Run: headless pygame with SDL's dummy video driver; simulated clock (each Clock.tick advances the game by its frame time, no real sleeping); random seed 0; keys injected as events and as key.get_pressed() state; no mouse input.
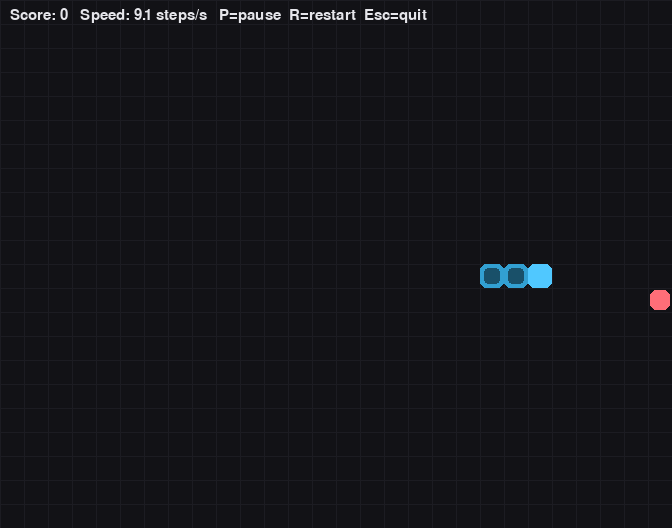
Frame 1 of 4 · flips 1–60 · no input
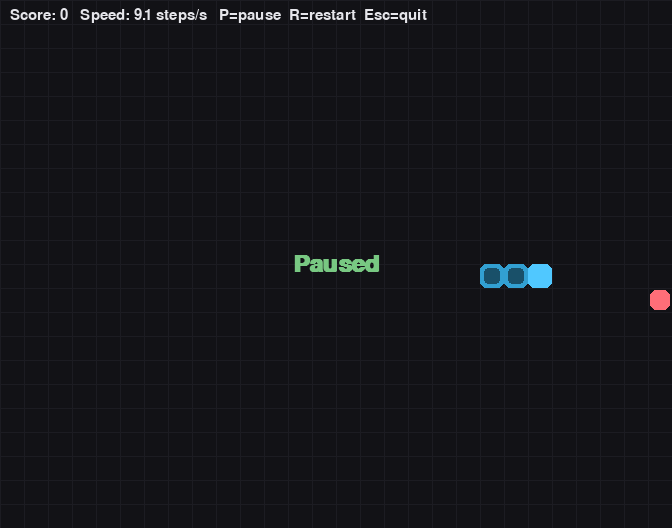
Frame 2 of 4 · flips 61–180 · tapped SPACE, RETURN · held RIGHT (→), D
Frame 3 of 4 · flips 181–300 · held DOWN (↓), S · screen unchanged from frame 2, image omitted
Frame 4 of 4 · flips 301–420 · held LEFT (←), A, UP (↑), W · screen unchanged from frame 3, image omitted

The pygame program that drew these frames:

#Double J 

#!/usr/bin/env python3
import os
import sys
import random
import pygame





# --- Config ---
CELL_SIZE   = 24
GRID_W      = 28
GRID_H      = 22
FPS         = 60
STEP_EVERY  = 110  # ms between snake steps (lower = faster)
WRAP        = False  # True = go through walls, False = die on walls

# Colors
BG          = (18, 18, 22)
GRID        = (28, 28, 34)
SNAKE_HEAD  = (80, 200, 255)
SNAKE_BODY  = (50, 160, 210)
FOOD        = (255, 110, 120)
TEXT        = (230, 230, 235)
ACCENT      = (120, 200, 130)

# Avoid ALSA spam on some Linux boxes
os.environ.setdefault("SDL_AUDIODRIVER", "dummy")

def draw_grid(surf):
    for x in range(0, GRID_W * CELL_SIZE, CELL_SIZE):
        pygame.draw.line(surf, GRID, (x, 0), (x, GRID_H * CELL_SIZE))
    for y in range(0, GRID_H * CELL_SIZE, CELL_SIZE):
        pygame.draw.line(surf, GRID, (0, y), (GRID_W * CELL_SIZE, y))

def rand_free_cell(occupied):
    while True:
        c = (random.randrange(GRID_W), random.randrange(GRID_H))
        if c not in occupied:
            return c

def add_pos(a, b):
    return (a[0] + b[0], a[1] + b[1])

def wrap_pos(p):
    return (p[0] % GRID_W, p[1] % GRID_H)

def main():
    pygame.init()
    clock = pygame.time.Clock()
    screen = pygame.display.set_mode((GRID_W * CELL_SIZE, GRID_H * CELL_SIZE))
    pygame.display.set_caption("🐍 Snake — pygame")
    try:
        font = pygame.font.SysFont("consolas,menlo,monospace", 22)
        big  = pygame.font.SysFont("consolas,menlo,monospace", 36, bold=True)
    except Exception:
        font = pygame.font.Font(None, 22)
        big  = pygame.font.Font(None, 36)

    # Directions
    UP, DOWN, LEFT, RIGHT = (0, -1), (0, 1), (-1, 0), (1, 0)
    opposite = {UP: DOWN, DOWN: UP, LEFT: RIGHT, RIGHT: LEFT}

    def reset():
        start = (GRID_W // 2, GRID_H // 2)
        snake = [start, add_pos(start, (-1, 0)), add_pos(start, (-2, 0))]
        direction = RIGHT
        food = rand_free_cell(set(snake))
        score = 0
        step_timer = 0
        paused = False
        alive = True
        return snake, direction, food, score, step_timer, paused, alive

    snake, direction, food, score, step_timer, paused, alive = reset()
    pending_dir = direction

    running = True
    while running:
        dt = clock.tick(FPS)
        for event in pygame.event.get():
            if event.type == pygame.QUIT:
                running = False

            elif event.type == pygame.KEYDOWN:
                if event.key in (pygame.K_ESCAPE, pygame.K_q):
                    running = False
                elif event.key in (pygame.K_p, pygame.K_SPACE):
                    if alive:
                        paused = not paused
                elif event.key == pygame.K_r:
                    snake, direction, food, score, step_timer, paused, alive = reset()
                    pending_dir = direction
                elif event.key in (pygame.K_UP, pygame.K_w):
                    if direction != opposite[UP]:
                        pending_dir = UP
                elif event.key in (pygame.K_DOWN, pygame.K_s):
                    if direction != opposite[DOWN]:
                        pending_dir = DOWN
                elif event.key in (pygame.K_LEFT, pygame.K_a):
                    if direction != opposite[LEFT]:
                        pending_dir = LEFT
                elif event.key in (pygame.K_RIGHT, pygame.K_d):
                    if direction != opposite[RIGHT]:
                        pending_dir = RIGHT

        # Update
        if alive and not paused:
            step_timer += dt
            if step_timer >= STEP_EVERY:
                step_timer = 0
                # commit direction once per step (prevents double-turn bugs)
                if pending_dir != opposite[direction]:
                    direction = pending_dir

                head = snake[0]
                nxt = add_pos(head, direction)
                if WRAP:
                    nxt = wrap_pos(nxt)

                # collisions
                hit_wall = not (0 <= nxt[0] < GRID_W and 0 <= nxt[1] < GRID_H)
                hit_self = (nxt in snake)
                if (hit_wall and not WRAP) or hit_self:
                    alive = False
                else:
                    snake.insert(0, nxt)
                    if nxt == food:
                        score += 1
                        food = rand_free_cell(set(snake))
                    else:
                        snake.pop()

        # Draw
        screen.fill(BG)
        draw_grid(screen)

        # food
        fx, fy = food
        pygame.draw.rect(
            screen, FOOD,
            pygame.Rect(fx * CELL_SIZE + 2, fy * CELL_SIZE + 2, CELL_SIZE - 4, CELL_SIZE - 4),
            border_radius=6
        )

        # snake
        for i, (x, y) in enumerate(snake):
            rect = pygame.Rect(x * CELL_SIZE, y * CELL_SIZE, CELL_SIZE, CELL_SIZE)
            color = SNAKE_HEAD if i == 0 else SNAKE_BODY
            pygame.draw.rect(screen, color, rect, border_radius=6)
            # a tiny inner inset for body segments
            if i != 0:
                inset = rect.inflate(-8, -8)
                pygame.draw.rect(screen, (color[0]//2, color[1]//2, color[2]//2), inset, border_radius=4)

        # HUD
        hud = font.render(f"Score: {score}   Speed: {round(1000/STEP_EVERY,1)} steps/s   P=pause  R=restart  Esc=quit", True, TEXT)
        screen.blit(hud, (10, 8))

        if paused and alive:
            t = big.render("Paused", True, ACCENT)
            screen.blit(t, t.get_rect(center=screen.get_rect().center))

        if not alive:
            over  = big.render("Game Over", True, TEXT)
            tip   = font.render("Press R to restart or Esc to quit", True, TEXT)
            screen.blit(over, over.get_rect(center=(screen.get_width()//2, screen.get_height()//2 - 20)))
            screen.blit(tip,  tip.get_rect(center=(screen.get_width()//2, screen.get_height()//2 + 18)))

        pygame.display.flip()

    pygame.quit()
    sys.exit(0)

if __name__ == "__main__":
    main()
